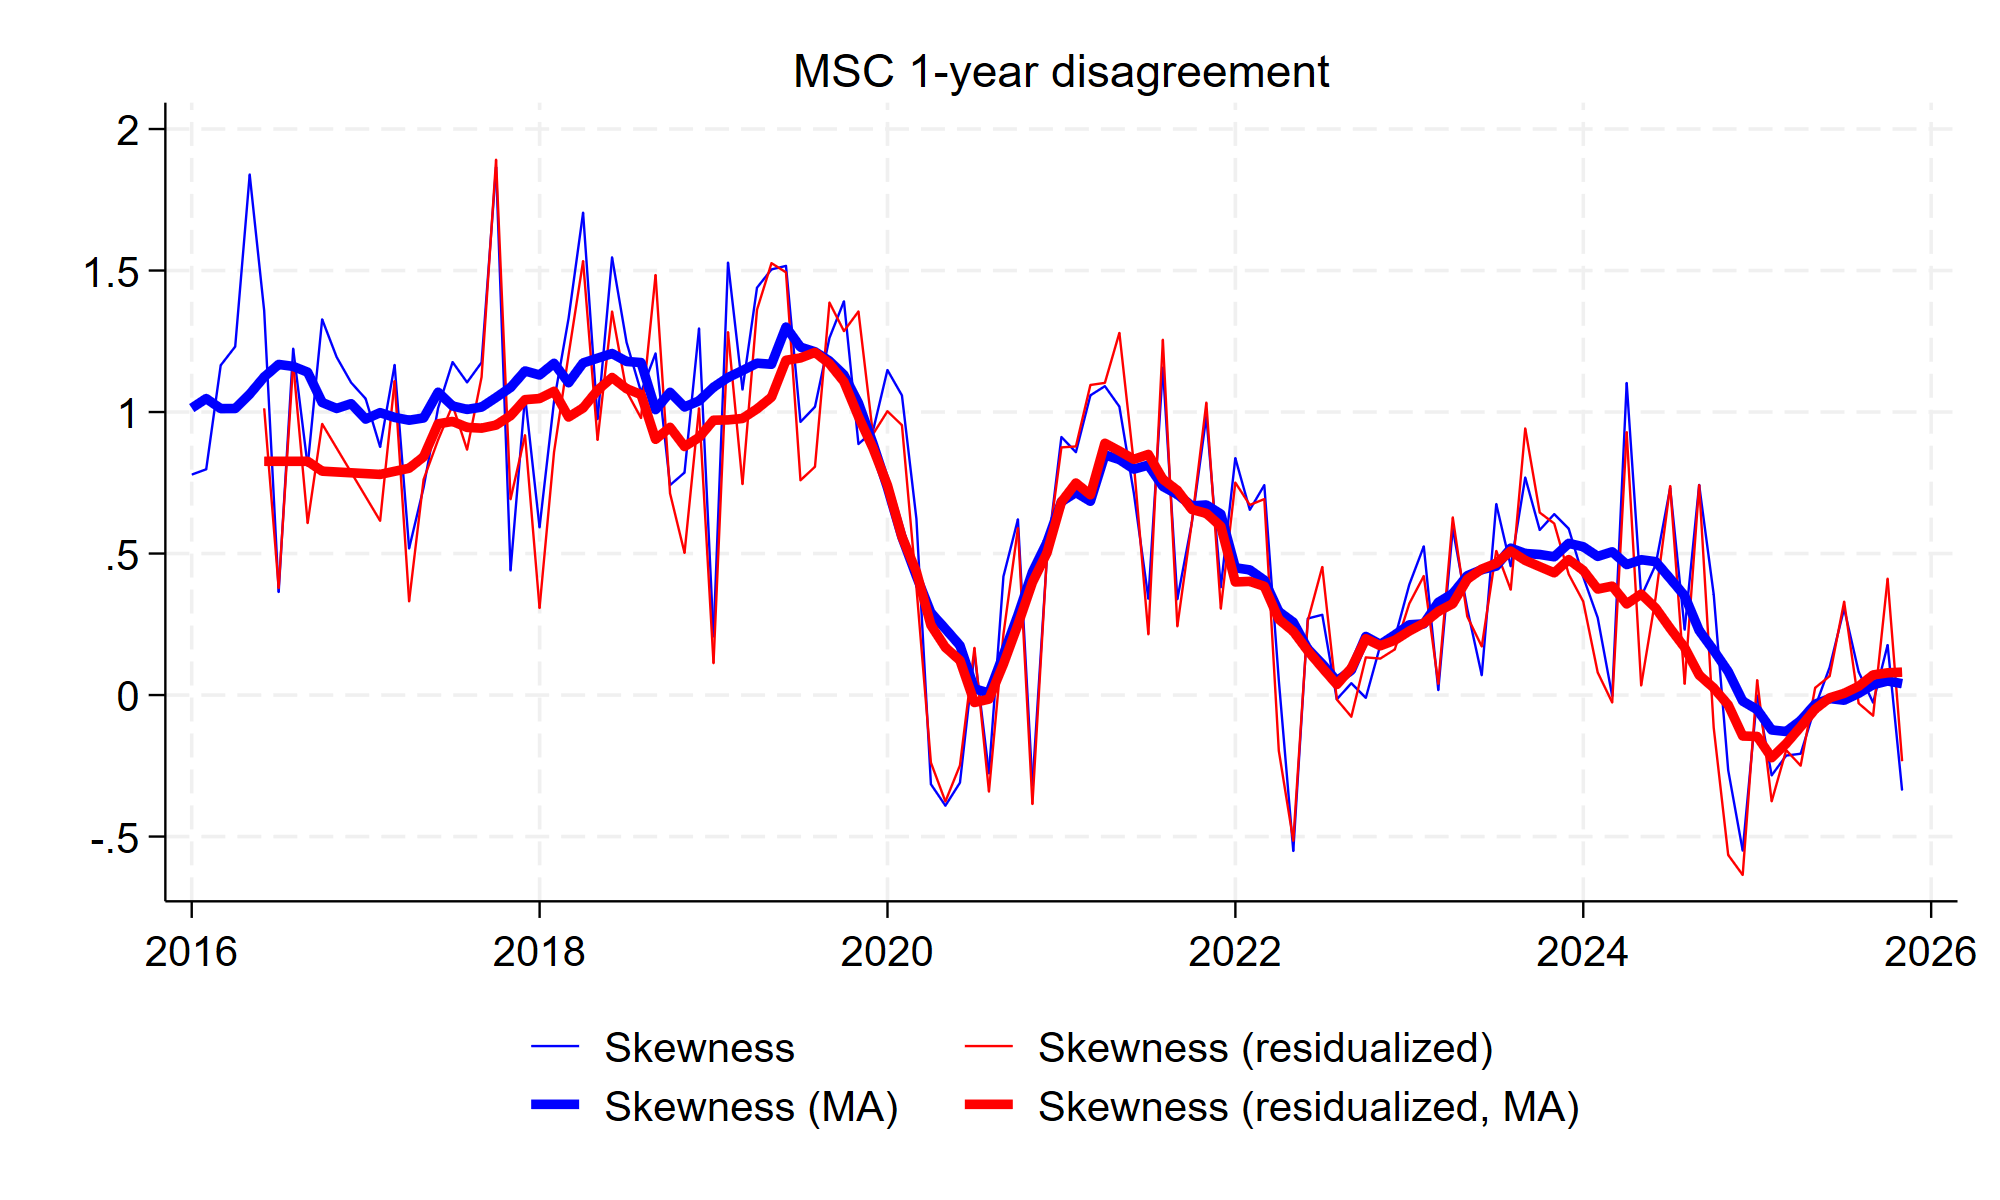

The file beside this chart, header and first rows:
date, skew_msc, skew_resid_power_msc, skew_msc_ma, skew_resid_power_msc_ma
1978m1, 0.8847, , 0.8246, 
1978m2, 0.8729, , 0.7914, 
1978m3, 0.8856, , 0.7474, 
1978m4, 0.7731, , 0.7018, 
1978m5, 0.7066, , 0.6967, 
1978m6, 0.6255, , 0.6424, 
1978m7, 0.4833, , 0.5901, 
1978m8, 0.3824, , 0.5471, 
1978m9, 0.6565, , 0.5069, 
1978m10, 0.3959, , 0.4722, 
1978m11, 0.4024, , 0.4459, 
1978m12, 0.4986, , 0.4206, 
1979m1, 0.4108, , 0.4026, 
1979m2, 0.3947, , 0.3478, 
1979m3, 0.3884, , 0.3182, 
1979m4, 0.2556, , 0.2902, 
1979m5, 0.2205, , 0.2532, 
1979m6, 0.1637, , 0.2385, 
1979m7, 0.1286, , 0.2035, 
1979m8, 0.151, , 0.1826, 
1979m9, 0.1655, , 0.1606, 
1979m10, 0.2782, , 0.1292, 
1979m11, 0.07987, , 0.07858, 
1979m12, 0.2001, , 0.0126, 
1980m1, 0.05763, , -0.007379, 
1980m2, -0.06179, , -0.02539, 
1980m3, -0.2919, , -0.04586, 
1980m4, -0.4652, , -0.02958, 
1980m5, -0.02882, , -0.02137, 
1980m6, 0.003442, , -0.02353, 
1980m7, 0.09403, , -0.0253, 
1980m8, 0.2264, , -0.00356, 
1980m9, 0.2739, , -0.005032, 
1980m10, 0.03816, , 0.005145, 
1980m11, -0.07768, , -0.008124, 
1980m12, -0.0963, , -0.01416, 
1981m1, -0.4784, , -0.02175, 
1981m2, 0.06278, , -0.06416, 
1981m3, -0.116, , -0.03961, 
1981m4, 0.0397, , 0.01455, 
1981m5, 0.1581, , 0.08567, 
1981m6, -0.1078, , 0.1757, 
1981m7, 0.2591, , 0.1984, 
1981m8, 0.4097, , 0.2096, 
1981m9, 0.5438, , 0.2256, 
1981m10, 0.332, , 0.212, 
1981m11, 0.2671, , 0.2515, 
1981m12, -0.01532, , 0.2137, 
1982m1, 0.1835, , 0.2234, 
1982m2, 0.03594, , 0.2005, 
1982m3, 0.2473, , 0.2226, 
1982m4, -0.08036, , 0.2461, 
1982m5, 0.4965, , 0.2982, 
1982m6, 0.3376, , 0.3022, 
1982m7, 0.5313, , 0.3099, 
1982m8, 0.4781, , 0.3281, 
1982m9, 0.4538, , 0.4171, 
1982m10, 0.2194, , 0.393, 
1982m11, 0.1057, , 0.353, 
1982m12, 0.4107, , 0.3914, 
... 516 more rows
